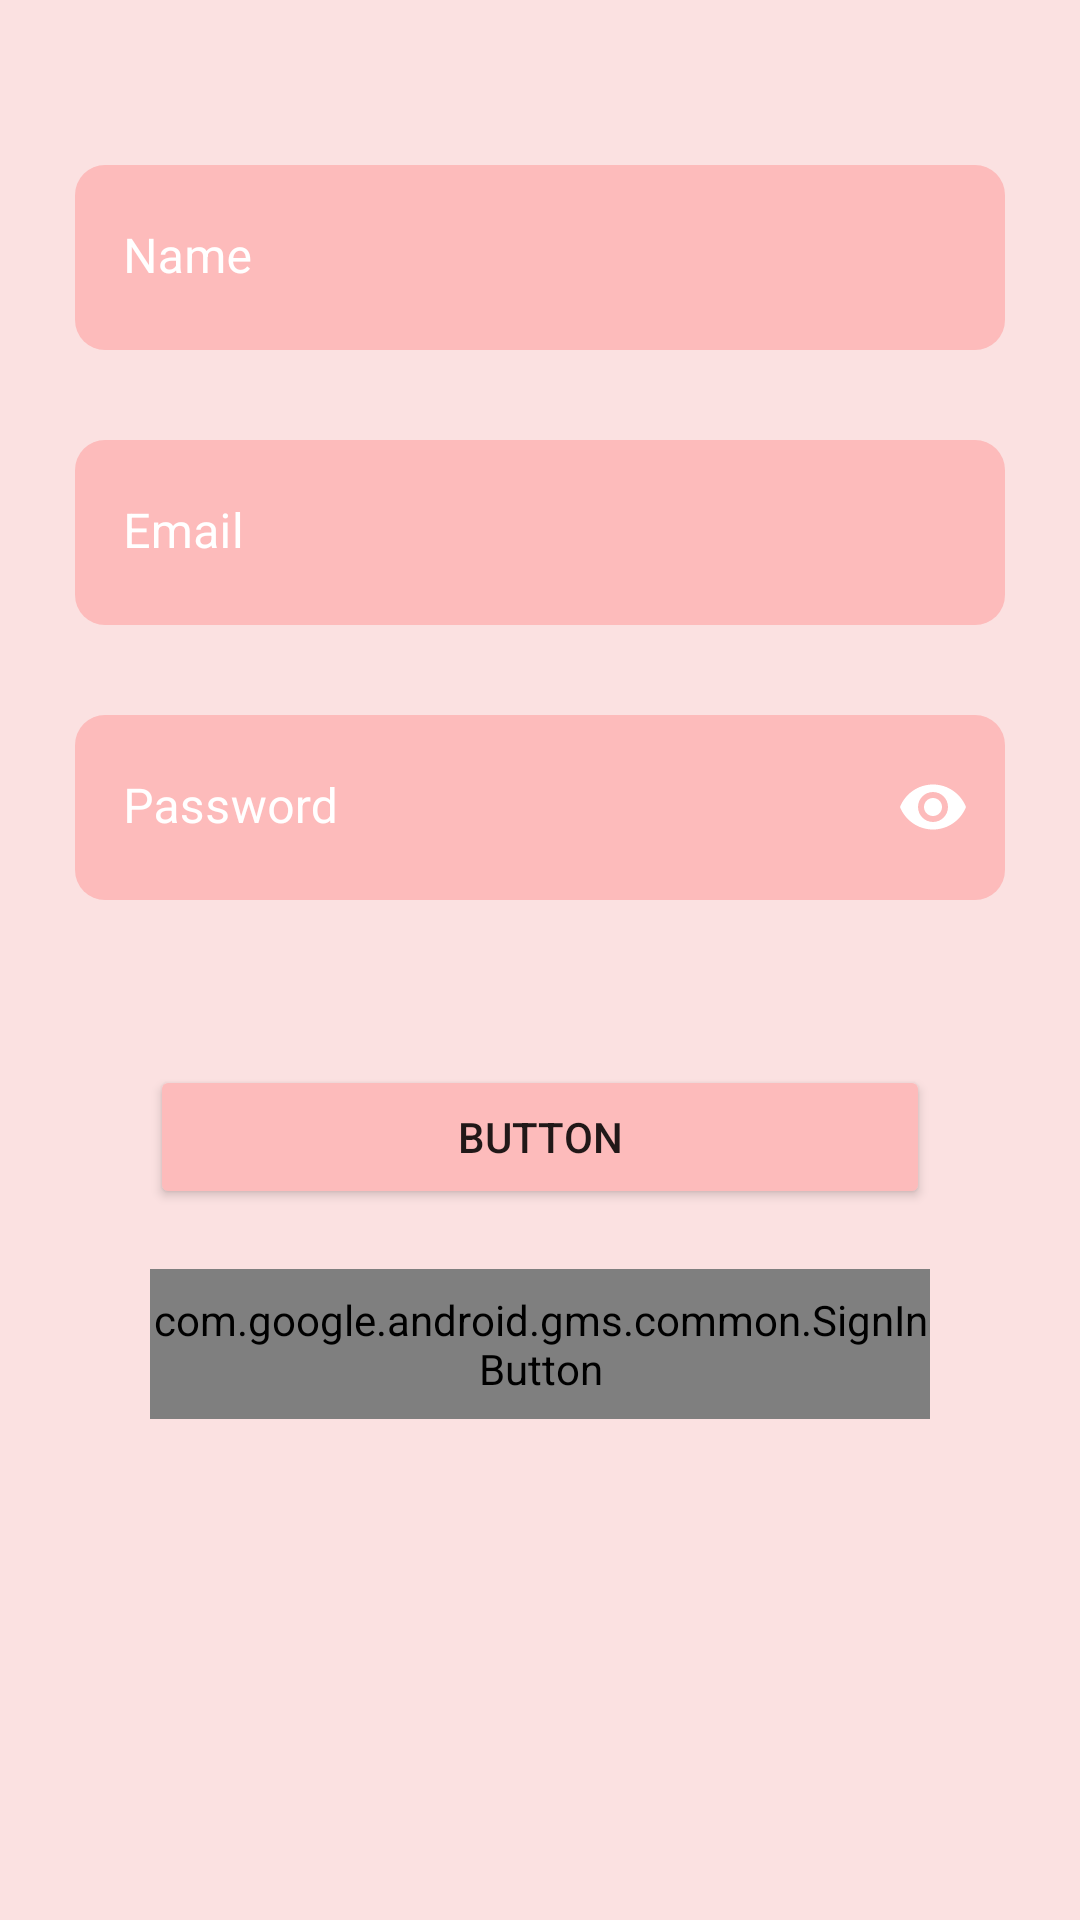

The Android layout XML behind this screen, and the referenced resources:
<!-- AndroidManifest.xml: application theme Theme.Shoper -->
<!-- res/layout/fragment_login.xml -->
<?xml version="1.0" encoding="utf-8"?>
<androidx.constraintlayout.widget.ConstraintLayout xmlns:android="http://schemas.android.com/apk/res/android"
xmlns:app="http://schemas.android.com/apk/res-auto"
xmlns:tools="http://schemas.android.com/tools"
android:layout_width="match_parent"
android:layout_height="match_parent"
android:background="#FBE1E1"
android:elevation="5dp"
tools:context=".ui.Login.LoginFragment">

<LinearLayout
    android:layout_width="match_parent"
    android:layout_height="match_parent"
    android:layout_marginTop="30dp"
    android:orientation="vertical"
    app:layout_constraintBottom_toBottomOf="parent"
    app:layout_constraintEnd_toEndOf="parent"
    app:layout_constraintStart_toStartOf="parent"
    app:layout_constraintTop_toTopOf="parent">

    <com.google.android.material.textfield.TextInputLayout
        android:id="@+id/textInputLayout0"
        android:layout_width="match_parent"
        android:layout_height="wrap_content"
        android:layout_marginStart="20dp"
        android:layout_marginTop="20dp"
        android:layout_marginEnd="20dp"
        android:gravity="start|center_vertical"
        android:padding="5dp"
        android:textColorHint="#FFFFFF"
        app:boxCornerRadiusBottomEnd="10dp"
        app:boxCornerRadiusBottomStart="10dp"
        app:boxCornerRadiusTopEnd="10dp"
        app:boxCornerRadiusTopStart="10dp"
        app:boxStrokeWidth="0dp"
        app:boxStrokeWidthFocused="0dp">

        <com.google.android.material.textfield.TextInputEditText
            android:id="@+id/login_fragment_et_name"
            android:layout_width="match_parent"
            android:layout_height="match_parent"
            android:layout_weight="1"
            android:autoLink="all"
            android:backgroundTint="#FDBBBB"
            android:cursorVisible="true"
            android:elegantTextHeight="true"
            android:filterTouchesWhenObscured="false"
            android:gravity="start|center_vertical"
            android:hint="Name"
            android:scrollHorizontally="true"
            android:singleLine="true"
            android:textColor="#FFFFFF" />
    </com.google.android.material.textfield.TextInputLayout>

    <com.google.android.material.textfield.TextInputLayout
        android:id="@+id/textInputLayout1"
        android:layout_width="match_parent"
        android:layout_height="wrap_content"
        android:layout_marginStart="20dp"
        android:layout_marginTop="20dp"
        android:layout_marginEnd="20dp"
        android:gravity="start|center_vertical"
        android:padding="5dp"
        android:textColorHint="#FFFFFF"
        app:boxCornerRadiusBottomEnd="10dp"
        app:boxCornerRadiusBottomStart="10dp"
        app:boxCornerRadiusTopEnd="10dp"
        app:boxCornerRadiusTopStart="10dp"
        app:boxStrokeWidth="0dp"
        app:boxStrokeWidthFocused="0dp">

        <com.google.android.material.textfield.TextInputEditText
            android:id="@+id/login_fragment_et_email"
            android:layout_width="match_parent"
            android:layout_height="match_parent"
            android:layout_weight="1"
            android:backgroundTint="#FDBBBB"
            android:cursorVisible="true"
            android:elegantTextHeight="true"
            android:filterTouchesWhenObscured="false"
            android:gravity="start|center_vertical"
            android:hint="Email"
            android:scrollHorizontally="true"
            android:singleLine="true"
            android:textColor="#FFFFFF" />


    </com.google.android.material.textfield.TextInputLayout>

    <com.google.android.material.textfield.TextInputLayout
        android:id="@+id/textInputLayout2"
        android:layout_width="match_parent"
        android:layout_height="wrap_content"
        android:layout_marginStart="20dp"
        android:layout_marginTop="20dp"
        android:layout_marginEnd="20dp"
        android:gravity="start|center_vertical"
        android:padding="5dp"
        android:textColorHint="#FFFFFF"
        app:boxCornerRadiusBottomEnd="10dp"
        app:boxCornerRadiusBottomStart="10dp"
        app:boxCornerRadiusTopEnd="10dp"
        app:boxCornerRadiusTopStart="10dp"
        app:boxStrokeWidth="0dp"
        app:boxStrokeWidthFocused="0dp"
        app:passwordToggleEnabled="true"
        app:passwordToggleTint="#FFFFFF">

        <com.google.android.material.textfield.TextInputEditText
            android:id="@+id/login_fragment_et_password"
            android:layout_width="match_parent"
            android:layout_height="match_parent"
            android:layout_weight="1"
            android:backgroundTint="#FDBBBB"
            android:cursorVisible="true"
            android:elegantTextHeight="true"
            android:filterTouchesWhenObscured="false"
            android:gravity="start|center_vertical"
            android:hint="Password"
            android:inputType="textPassword"
            android:scrollHorizontally="true"
            android:singleLine="true"
            android:textColor="#FFFFFF" />


    </com.google.android.material.textfield.TextInputLayout>

    <Button
        android:id="@+id/login_fragment_btn"
        android:layout_width="match_parent"
        android:layout_height="wrap_content"
        android:layout_marginStart="50dp"
        android:layout_marginTop="50dp"
        android:layout_marginEnd="50dp"
        android:backgroundTint="#FDBBBB"
        android:text="Button" />

    <LinearLayout
        android:layout_width="match_parent"
        android:layout_height="50dp"
        android:layout_marginStart="50dp"
        android:layout_marginTop="20dp"
        android:layout_marginEnd="50dp"
        android:gravity="center"
        android:orientation="horizontal">


        <com.google.android.gms.common.SignInButton
            android:id="@+id/login_google"
            android:layout_width="match_parent"
            android:layout_height="match_parent"
            android:layout_weight="1" />
    </LinearLayout>

</LinearLayout>


</androidx.constraintlayout.widget.ConstraintLayout>
<!-- resources referenced by this layout -->
<resources>
  <style name="Theme.Shoper" parent="Theme.MaterialComponents.Light.NoActionBar">
          
          <item name="colorPrimary">@color/purple_500</item>
          <item name="colorPrimaryVariant">@color/purple_700</item>
          <item name="colorOnPrimary">@color/white</item>
          
          <item name="colorSecondary">@color/teal_200</item>
          <item name="colorSecondaryVariant">@color/teal_700</item>
          <item name="colorOnSecondary">@color/black</item>
          
          <item name="android:statusBarColor" tools:targetApi="l">?attr/colorPrimaryVariant</item>
          
      </style>
  <color name="purple_500">#B65E5E</color>
  <color name="purple_700">#FBE1E1</color>
  <color name="white">#FFFFFFFF</color>
  <color name="teal_200">#B65E5E</color>
  <color name="teal_700">#B65E5E</color>
  <color name="black">#FF000000</color>
</resources>
